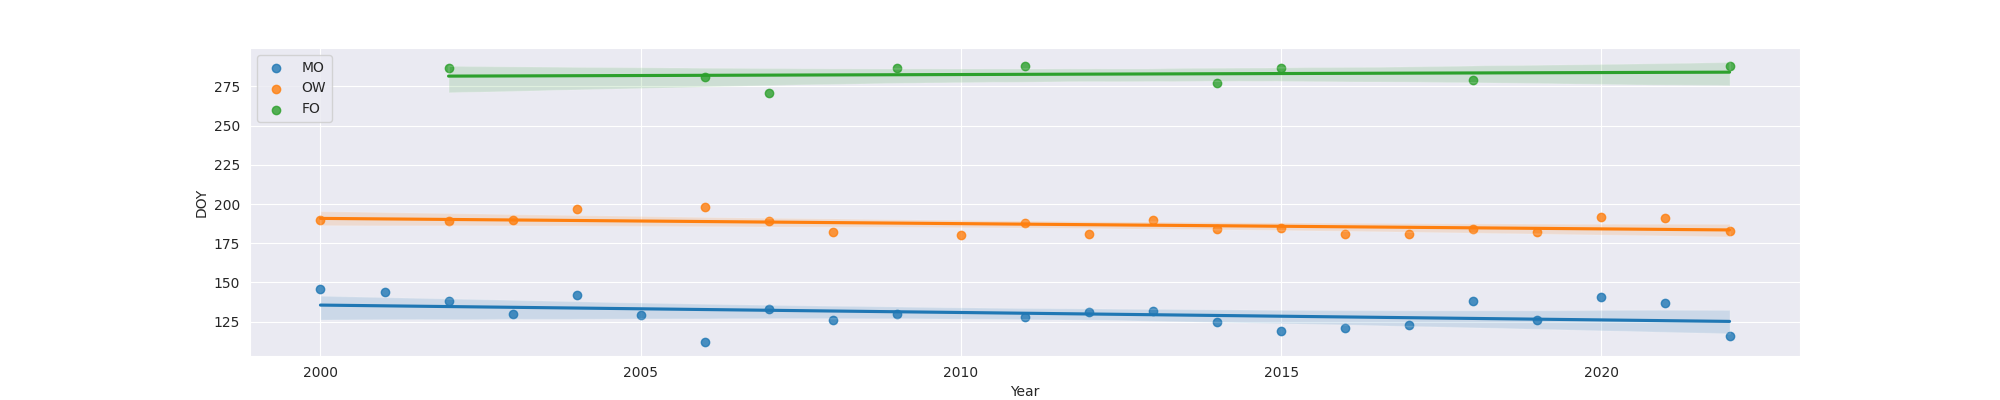

Data behind this chart, as committed beside it:
Year, MO, OW, FO
2000, 146.0, 190.0, 
2001, 144.0, , 
2002, 138.0, 189.0, 287.0
2003, 130.0, 190.0, 
2004, 142.0, 197.0, 
2005, 129.0, , 
2006, 112.0, 198.0, 281.0
2007, 133.0, 189.0, 271.0
2008, 126.0, 182.0, 
2009, 130.0, , 287.0
2010, , 180.0, 
2011, 128.0, 188.0, 288.0
2012, 131.0, 181.0, 
2013, 132.0, 190.0, 
2014, 125.0, 184.0, 277.0
2015, 119.0, 185.0, 287.0
2016, 121.0, 181.0, 
2017, 123.0, 181.0, 
2018, 138.0, 184.0, 279.0
2019, 126.0, 182.0, 
2020, 141.0, 192.0, 
2021, 137.0, 191.0, 
2022, 116.0, 183.0, 288.0
